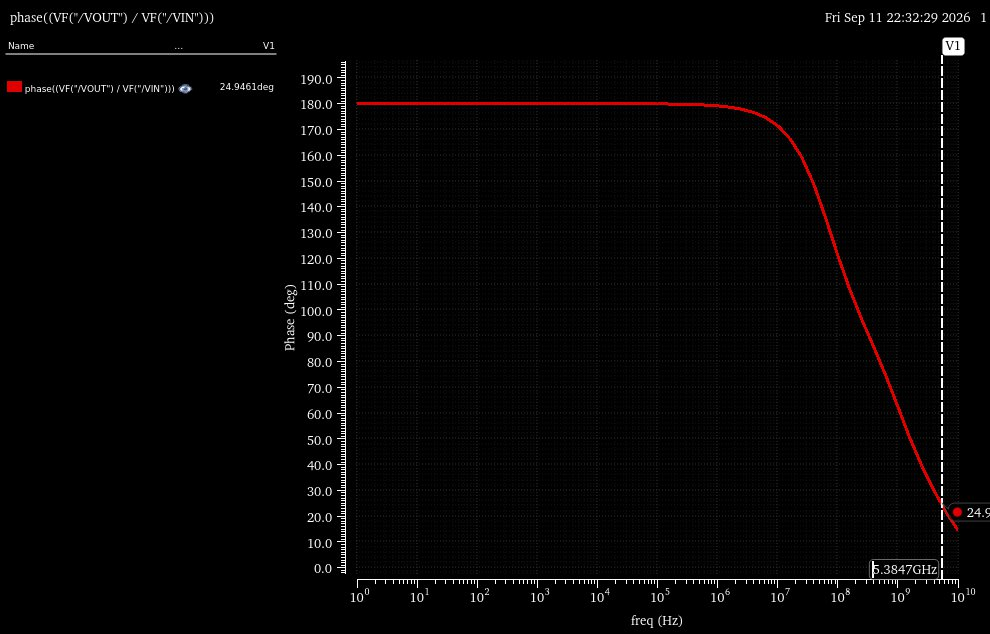

Values plotted in this chart, from the file beside it:
phase((VF("/VOUT") / VF("/VIN"))) X, phase((VF("/VOUT") / VF("/VIN"))) Y
1, 180
1.585, 180
2.512, 180
3.981, 180
6.31, 180
10, 180
15.85, 180
25.12, 180
39.81, 180
63.1, 180
100, 180
158.5, 180
251.2, 180
398.1, 180
631, 180
1000, 180
1585, 180
2512, 180
3981, 180
6310, 180
10000, 180
15849, 180
25119, 180
39811, 180
63096, 179.9
100000, 179.9
158489, 179.9
251189, 179.8
398107, 179.7
630957, 179.5
1000000, 179.1
1584893, 178.6
2511886, 177.8
3981072, 176.6
6309573, 174.6
10000000, 171.5
15848932, 166.6
25118864, 159.3
39810717, 148.8
63095734, 135.5
100000000, 121.2
158489319, 107.9
251188643, 96.26
398107171, 85.53
630957344, 74.45
1000000000, 62.41
1584893192, 50.23
2511886432, 39.35
3981071706, 30
6309573445, 21.62
10000000000, 14.52
